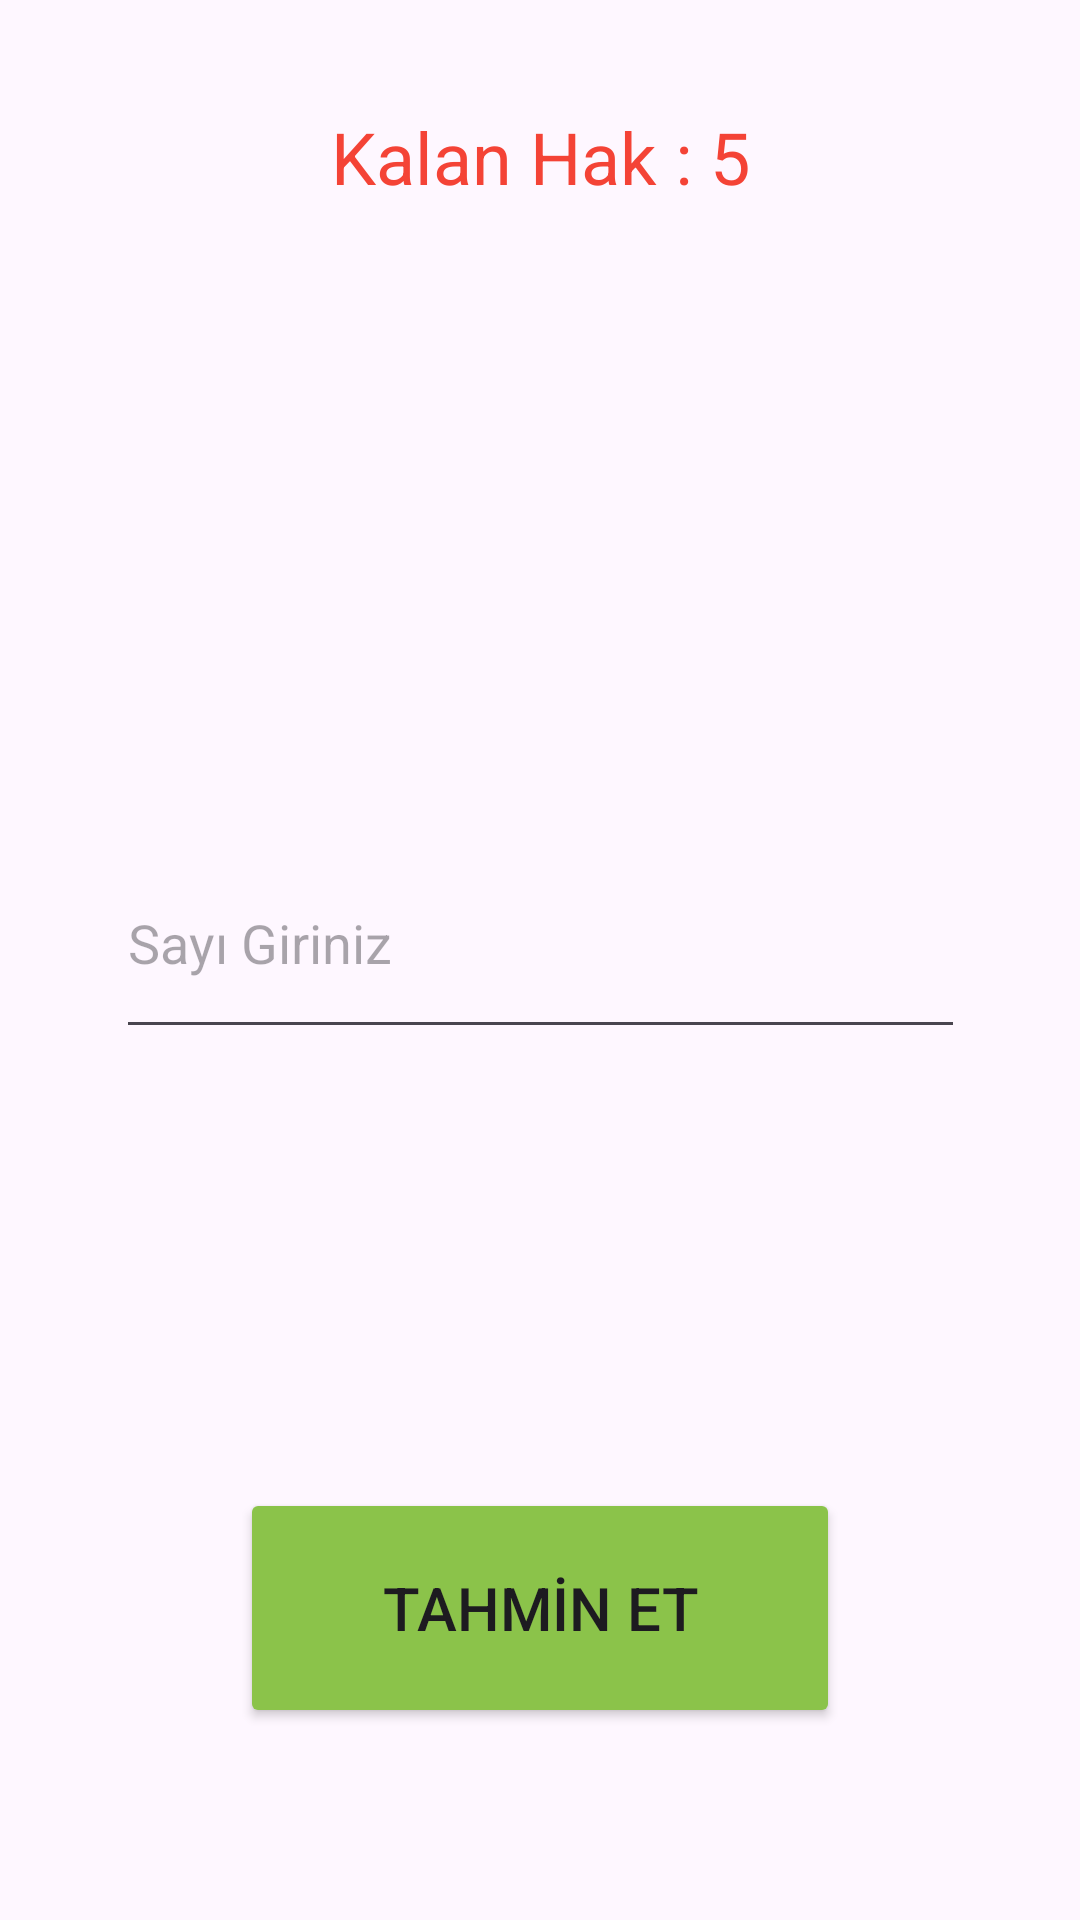

This screen was rendered from an Android layout file. Write that file and the resources it references.
<!-- AndroidManifest.xml: application theme Theme.Sayi_Tahmin_Et -->
<!-- res/layout/activity_tahmin.xml -->
<?xml version="1.0" encoding="utf-8"?>
<androidx.constraintlayout.widget.ConstraintLayout xmlns:android="http://schemas.android.com/apk/res/android"
    xmlns:app="http://schemas.android.com/apk/res-auto"
    xmlns:tools="http://schemas.android.com/tools"
    android:id="@+id/main"
    android:layout_width="match_parent"
    android:layout_height="match_parent"
    tools:context=".TahminActivity">

    <TextView
        android:id="@+id/textViewKalanHak"
        android:layout_width="wrap_content"
        android:layout_height="wrap_content"
        android:layout_marginTop="36dp"
        android:text="Kalan Hak : 5"
        android:textColor="#F44336"
        android:textSize="24sp"
        app:layout_constraintEnd_toEndOf="parent"
        app:layout_constraintHorizontal_bias="0.5"
        app:layout_constraintStart_toStartOf="parent"
        app:layout_constraintTop_toTopOf="parent" />

    <TextView
        android:id="@+id/textViewYardim"
        android:layout_width="wrap_content"
        android:layout_height="wrap_content"
        android:layout_marginTop="68dp"
        android:textColor="#FF5722"
        android:textSize="24sp"
        android:visibility="visible"
        app:layout_constraintEnd_toEndOf="parent"
        app:layout_constraintHorizontal_bias="0.5"
        app:layout_constraintStart_toStartOf="parent"
        app:layout_constraintTop_toBottomOf="@+id/textViewKalanHak" />

    <EditText
        android:id="@+id/editTextGirdi"
        android:layout_width="283dp"
        android:layout_height="74dp"
        android:layout_marginTop="107dp"
        android:ems="10"
        android:hint="Sayı Giriniz"
        android:inputType="text"
        app:layout_constraintEnd_toEndOf="parent"
        app:layout_constraintHorizontal_bias="0.5"
        app:layout_constraintStart_toStartOf="parent"
        app:layout_constraintTop_toBottomOf="@+id/textViewYardim" />

    <Button
        android:id="@+id/buttonTahmin"
        android:layout_width="200dp"
        android:layout_height="80dp"
        android:layout_marginBottom="64dp"
        android:backgroundTint="#8BC34A"
        android:text="TAHMİN ET"
        android:textSize="20sp"
        app:layout_constraintBottom_toBottomOf="parent"
        app:layout_constraintEnd_toEndOf="parent"
        app:layout_constraintHorizontal_bias="0.5"
        app:layout_constraintStart_toStartOf="parent" />
</androidx.constraintlayout.widget.ConstraintLayout>
<!-- resources referenced by this layout -->
<resources>
  <style name="Theme.Sayi_Tahmin_Et" parent="Base.Theme.Sayi_Tahmin_Et" />
  <style name="Base.Theme.Sayi_Tahmin_Et" parent="Theme.Material3.DayNight.NoActionBar">
          
          
      </style>
</resources>
